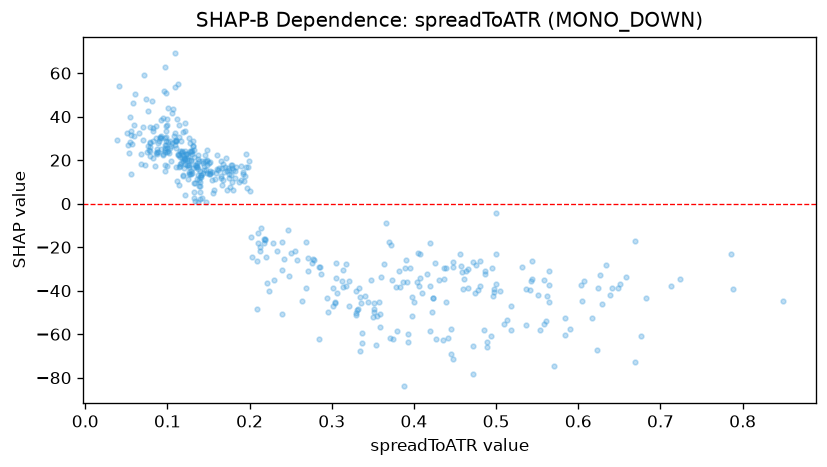

Values plotted in this chart, from the file beside it:
feature_value, shap_value
0.2784, -25.98
0.2242, -40.18
0.2481, -33.29
0.0919, 38.5
0.0969, 24.57
0.4721, -78.27
0.0967, 62.8
0.2004, 5.853
0.1386, 19.74
0.0552, 31.78
0.0702, 29.17
0.3925, -59.97
0.1693, 14.4
0.1501, 18.86
0.178, 17.89
0.0921, 30.09
0.2471, -12.33
0.423, -43.47
0.178, 16.17
0.1929, 10.51
0.0902, 28.86
0.041, 54.1
0.1263, 14.38
0.0516, 26.79
0.0922, 30.93
0.4416, -61.7
0.2759, -27.08
0.2422, -25.21
0.0706, 35.23
0.5361, -55.96
0.5428, -35.69
0.6065, -35.59
0.5579, -55.37
0.669, -16.95
0.0786, 26.25
0.061, 50.35
0.0678, 22.67
0.3177, -27.88
0.0581, 46.06
0.3863, -35.8
0.0382, 29.37
0.0788, 35.1
0.6343, -27.97
0.2201, -24.72
0.0818, 47.13
0.086, 35.63
0.59, -57.4
0.142, 2.423
0.1571, 6.484
0.1404, 12.44
0.487, -31.06
0.1326, 5.202
0.1298, 24.3
0.3796, -58.73
0.1589, 14.26
0.4395, -45.42
0.1524, 19.21
0.0968, 26.9
0.1142, 22.48
0.5642, -45.08
... 412 more rows
